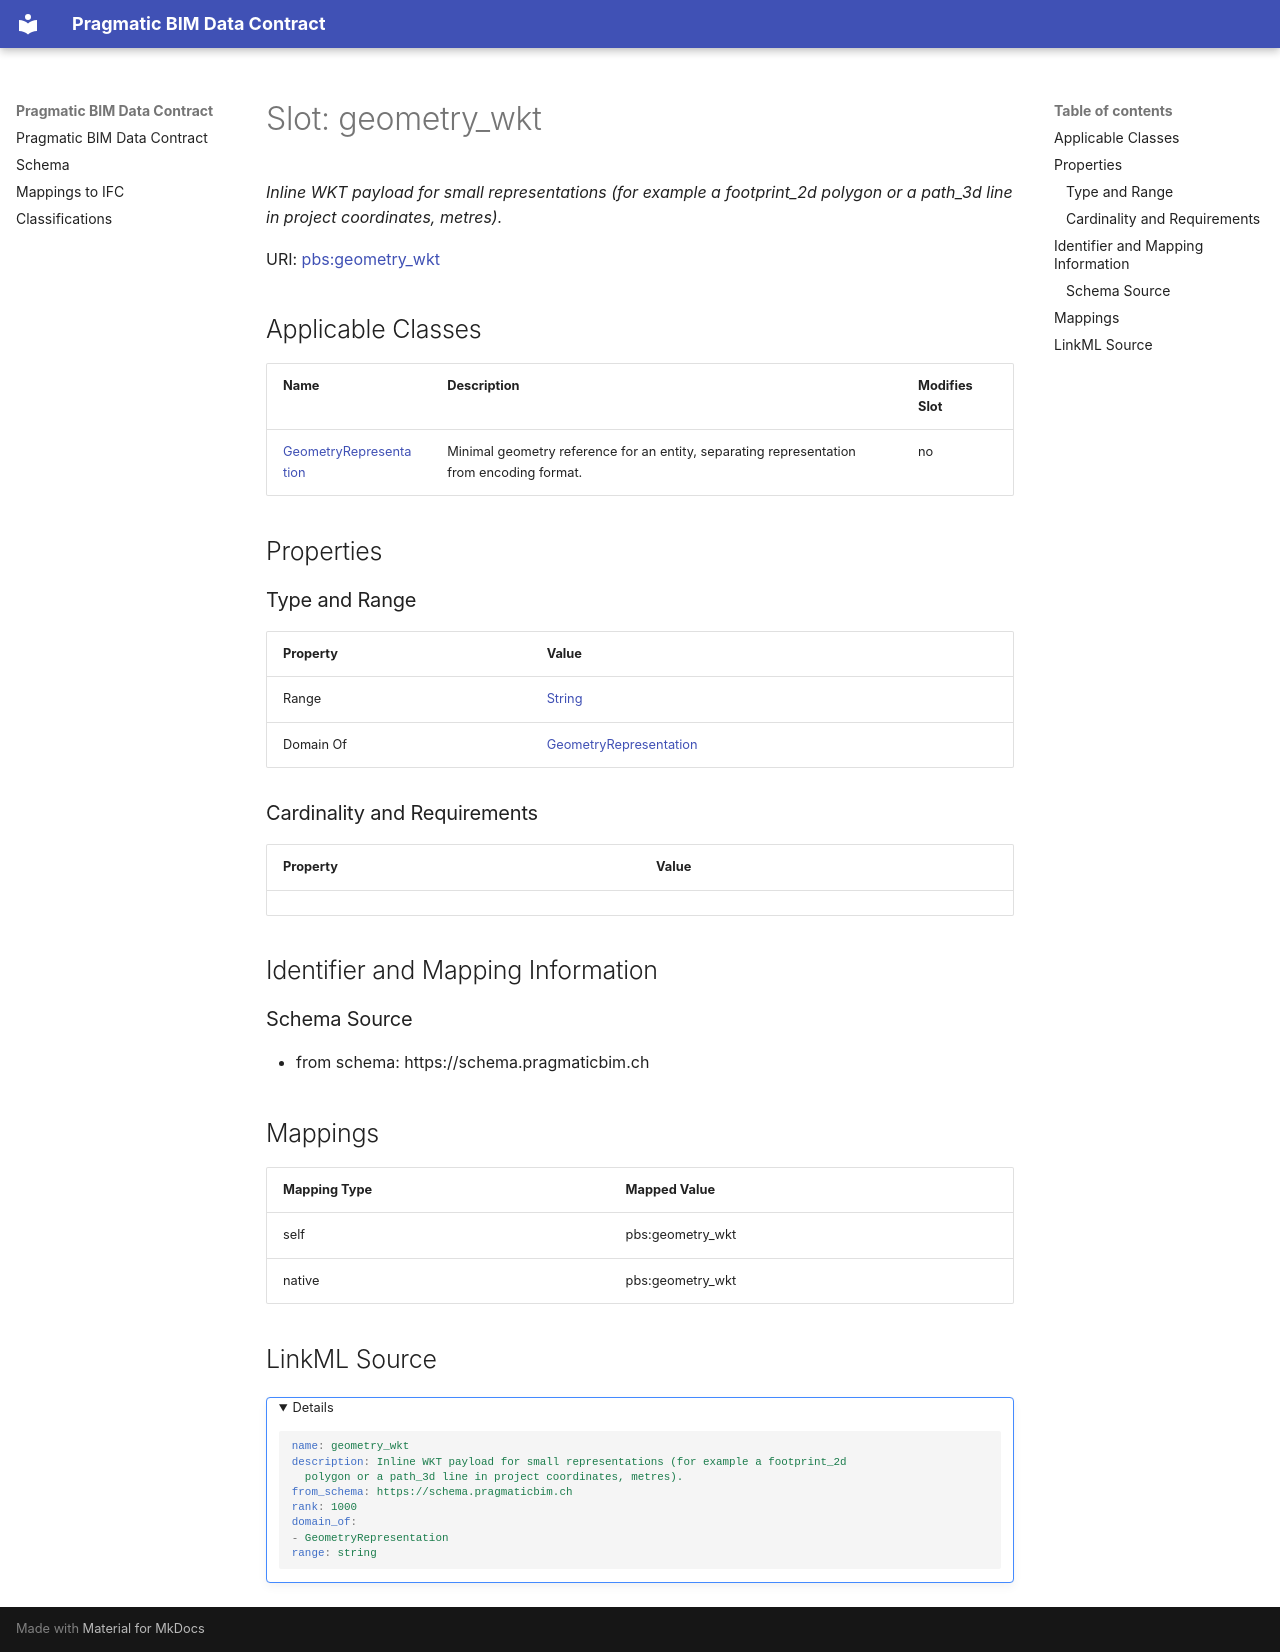

repository: pragmaticBIM/pragmatic-bim-data-contract · page: schema/geometry_wkt.html · generator: mkdocs

---
search:
  boost: 3.0
---

# Slot: geometry_wkt 


_Inline WKT payload for small representations (for example a footprint_2d polygon or a path_3d line in project coordinates, metres)._



<div data-search-exclude markdown="1">



URI: [pbs:geometry_wkt](https://schema.pragmaticbim.ch/geometry_wkt)
<!-- no inheritance hierarchy -->





## Applicable Classes

| Name | Description | Modifies Slot |
| --- | --- | --- |
| [GeometryRepresentation](GeometryRepresentation.md) | Minimal geometry reference for an entity, separating representation from encoding format. |  no  |






## Properties

### Type and Range

| Property | Value |
| --- | --- |
| Range | [String](String.md) |
| Domain Of | [GeometryRepresentation](GeometryRepresentation.md) |

### Cardinality and Requirements

| Property | Value |
| --- | --- |










## Identifier and Mapping Information





### Schema Source


* from schema: https://schema.pragmaticbim.ch




## Mappings

| Mapping Type | Mapped Value |
| ---  | ---  |
| self | pbs:geometry_wkt |
| native | pbs:geometry_wkt |




## LinkML Source

<details>
```yaml
name: geometry_wkt
description: Inline WKT payload for small representations (for example a footprint_2d
  polygon or a path_3d line in project coordinates, metres).
from_schema: https://schema.pragmaticbim.ch
rank: 1000
domain_of:
- GeometryRepresentation
range: string

```
</details></div>
